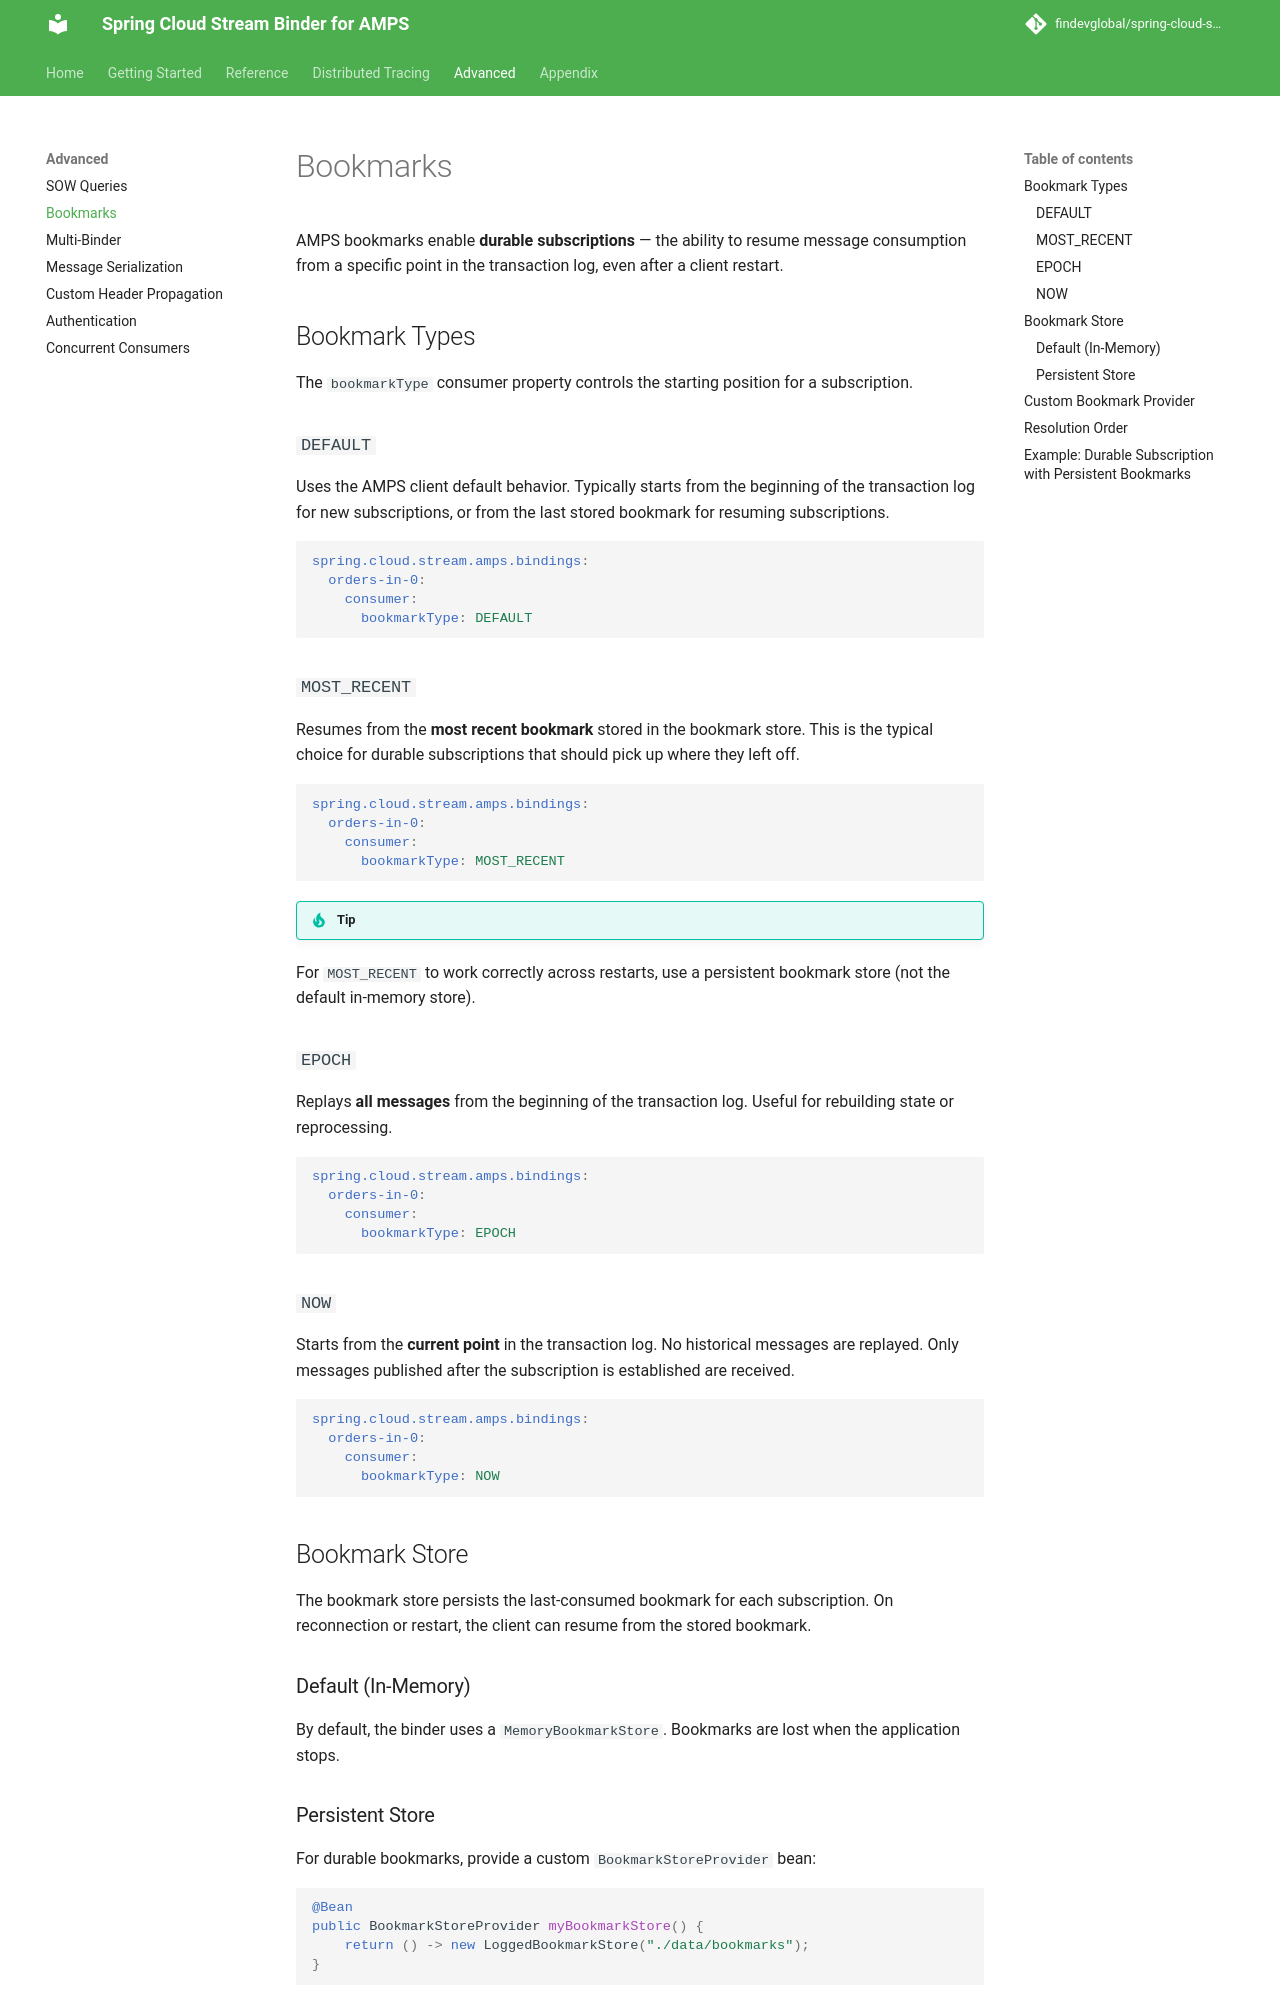

repository: FindevGlobal/spring-cloud-stream-amps · page: 1.0.0/advanced/bookmarks/index.html · generator: mkdocs

# Bookmarks

AMPS bookmarks enable **durable subscriptions** — the ability to resume message consumption from a specific point in the transaction log, even after a client restart.

## Bookmark Types

The `bookmarkType` consumer property controls the starting position for a subscription.

### `DEFAULT`

Uses the AMPS client default behavior. Typically starts from the beginning of the transaction log for new subscriptions, or from the last stored bookmark for resuming subscriptions.

```yaml
spring.cloud.stream.amps.bindings:
  orders-in-0:
    consumer:
      bookmarkType: DEFAULT
```

### `MOST_RECENT`

Resumes from the **most recent bookmark** stored in the bookmark store. This is the typical choice for durable subscriptions that should pick up where they left off.

```yaml
spring.cloud.stream.amps.bindings:
  orders-in-0:
    consumer:
      bookmarkType: MOST_RECENT
```

!!! tip
For `MOST_RECENT` to work correctly across restarts, use a persistent bookmark store (not the default in-memory store).

### `EPOCH`

Replays **all messages** from the beginning of the transaction log. Useful for rebuilding state or reprocessing.

```yaml
spring.cloud.stream.amps.bindings:
  orders-in-0:
    consumer:
      bookmarkType: EPOCH
```

### `NOW`

Starts from the **current point** in the transaction log. No historical messages are replayed. Only messages published after the subscription is established are received.

```yaml
spring.cloud.stream.amps.bindings:
  orders-in-0:
    consumer:
      bookmarkType: NOW
```

## Bookmark Store

The bookmark store persists the last-consumed bookmark for each subscription. On reconnection or restart, the client can resume from the stored bookmark.

### Default (In-Memory)

By default, the binder uses a `MemoryBookmarkStore`. Bookmarks are lost when the application stops.
